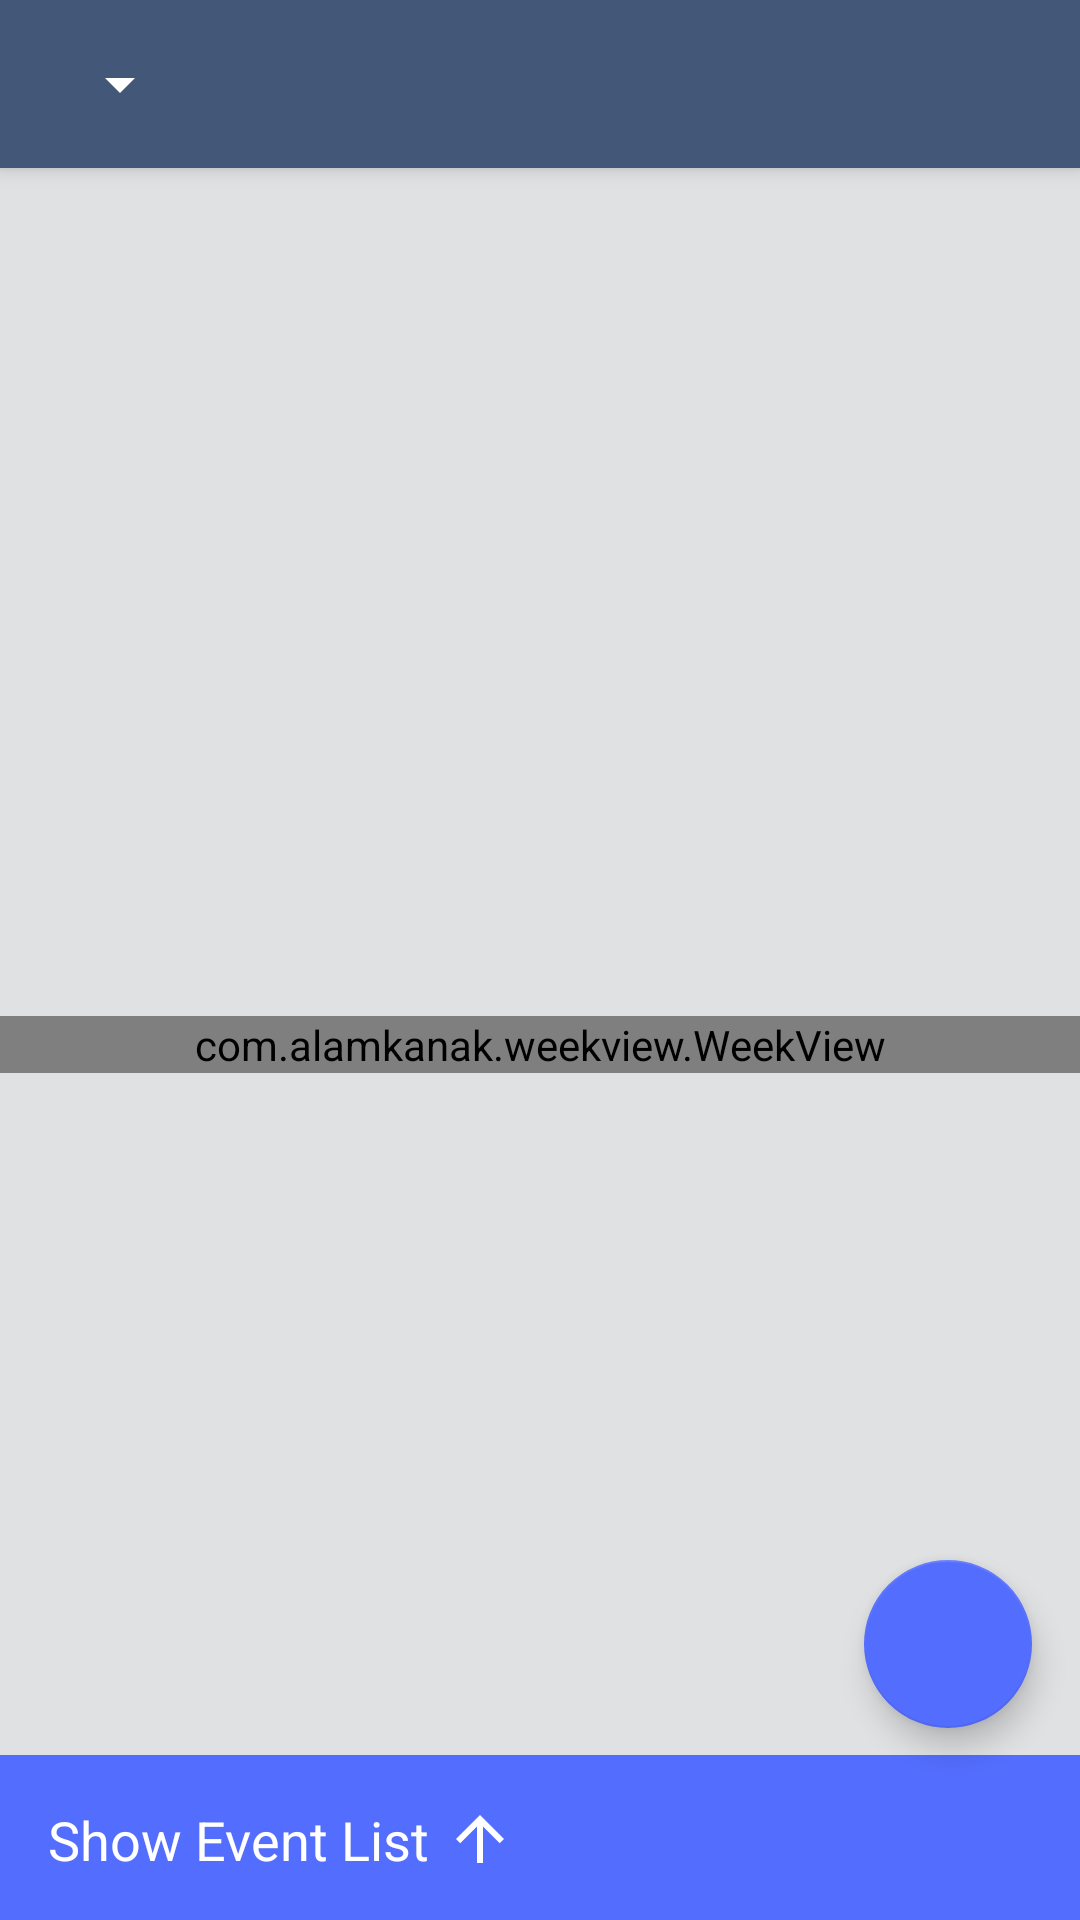

Write the Android layout XML for this screen, with the resource values it uses.
<!-- AndroidManifest.xml: activity theme AppTheme.NoActionBar -->
<!-- res/layout/activity_calender.xml -->
<?xml version="1.0" encoding="utf-8"?>
<android.support.design.widget.CoordinatorLayout xmlns:android="http://schemas.android.com/apk/res/android"
    xmlns:app="http://schemas.android.com/apk/res-auto"
    xmlns:tools="http://schemas.android.com/tools"
    android:layout_width="match_parent"
    android:layout_height="match_parent"
    tools:context="com.prudent.busoftadmin.ui.Calender.CalenderActivity">

    <android.support.design.widget.AppBarLayout
        android:layout_width="match_parent"
        android:layout_height="wrap_content"
        android:theme="@style/AppTheme.AppBarOverlay">

        <android.support.v7.widget.Toolbar
            android:id="@+id/toolbar"
            android:layout_width="match_parent"
            android:layout_height="?attr/actionBarSize"
            android:background="?attr/colorPrimary"
            app:popupTheme="@style/AppTheme.PopupOverlay">

            <Spinner
                android:dropDownVerticalOffset="0dp"
                android:spinnerMode="dropdown"
                android:id="@+id/calender_spin_year"
                android:layout_width="wrap_content"
                android:layout_height="wrap_content"/>

            </android.support.v7.widget.Toolbar>

    </android.support.design.widget.AppBarLayout>

    <include layout="@layout/content_calender" />

    <LinearLayout
        android:elevation="@dimen/design_appbar_elevation"
        android:orientation="vertical"
        android:id="@+id/design_bottom_sheet"
        android:layout_width="match_parent"
        android:layout_height="wrap_content"
        app:behavior_peekHeight="55dp"
        app:layout_behavior="@string/bottom_sheet_behavior">

        <LinearLayout
            android:id="@+id/layout_event_list_title"
            android:background="@color/colorAccent"
            android:orientation="horizontal"
            android:layout_width="match_parent"
            android:layout_height="wrap_content">

            <TextView
                android:id="@+id/txt_event_list_title"
                android:layout_width="wrap_content"
                android:layout_height="wrap_content"
                android:textColor="@color/white"
                android:padding="16dp"
                android:gravity="center_vertical"
                android:drawablePadding="5dp"
                android:drawableEnd="@drawable/ic_arrow_upward"
                android:textAppearance="@style/Base.TextAppearance.AppCompat.Medium"
                android:text="Show Event List"
                />

        </LinearLayout>

        <android.support.v7.widget.RecyclerView
            android:background="@color/white"
            android:id="@+id/recyclerView_event_list"
            android:layout_width="match_parent"
            android:layout_height="wrap_content"/>

    </LinearLayout>

    <android.support.design.widget.FloatingActionButton
        android:id="@+id/add_event"
        android:layout_width="match_parent"
        android:layout_height="wrap_content"
        android:layout_gravity="end|bottom"
        android:layout_marginTop="16dp"
        android:layout_marginBottom="64dp"
        android:layout_marginStart="16dp"
        android:layout_marginEnd="16dp"
        android:src="@drawable/ic_add"/>


</android.support.design.widget.CoordinatorLayout>
<!-- res/layout/content_calender.xml (included above) -->
<?xml version="1.0" encoding="utf-8"?>
<android.support.constraint.ConstraintLayout xmlns:android="http://schemas.android.com/apk/res/android"
    xmlns:app="http://schemas.android.com/apk/res-auto"
    xmlns:tools="http://schemas.android.com/tools"
    android:layout_width="match_parent"
    android:layout_height="match_parent"
    app:layout_behavior="@string/appbar_scrolling_view_behavior"
    tools:context="com.prudent.busoftadmin.ui.Calender.CalenderActivity"
    tools:showIn="@layout/activity_calender">

    <com.alamkanak.weekview.WeekView
        android:id="@+id/weekView"
        android:layout_width="0dp"
        android:layout_height="wrap_content"
        app:eventTextColor="@android:color/white"
        app:headerColumnPadding="8dp"
        app:headerColumnTextColor="#8f000000"
        app:headerRowPadding="12dp"
        app:layout_constraintBottom_toBottomOf="parent"
        app:layout_constraintLeft_toLeftOf="parent"
        app:layout_constraintRight_toRightOf="parent"
        app:layout_constraintTop_toTopOf="parent"
        app:noOfVisibleDays="3"
        app:textSize="12sp"
        app:todayBackgroundColor="#05000000" />

</android.support.constraint.ConstraintLayout>
<!-- resources referenced by this layout -->
<resources>
  <color name="colorAccent">#536DFE</color>
  <color name="white">#FFFFFF</color>
  <!-- drawable ic_arrow_upward (drawable) -->
  <vector android:autoMirrored="true" android:height="24dp"
      android:viewportHeight="24.0" android:viewportWidth="24.0"
      android:width="24dp" xmlns:android="http://schemas.android.com/apk/res/android">
      <path android:fillColor="#FFFFFFFF" android:pathData="M4,12l1.41,1.41L11,7.83V20h2V7.83l5.58,5.59L20,12l-8,-8 -8,8z"/>
  </vector>
  <style name="AppTheme.AppBarOverlay" parent="ThemeOverlay.AppCompat.Dark.ActionBar" />
  <style name="AppTheme.PopupOverlay" parent="ThemeOverlay.AppCompat.Light" />
  <style name="AppTheme.NoActionBar">
          <item name="windowActionBar">false</item>
          <item name="windowNoTitle">true</item>
          <item name="colorPrimary">@color/colorPrimary</item>
          <item name="colorPrimaryDark">@color/colorPrimaryDark</item>
          <item name="colorAccent">@color/colorAccent</item>
          <item name="android:windowBackground">@color/windowBg</item>
      </style>
  <color name="colorPrimary">#435779</color>
  <color name="colorPrimaryDark">#2C3A51</color>
  <color name="windowBg">#E0E1E3</color>
</resources>
